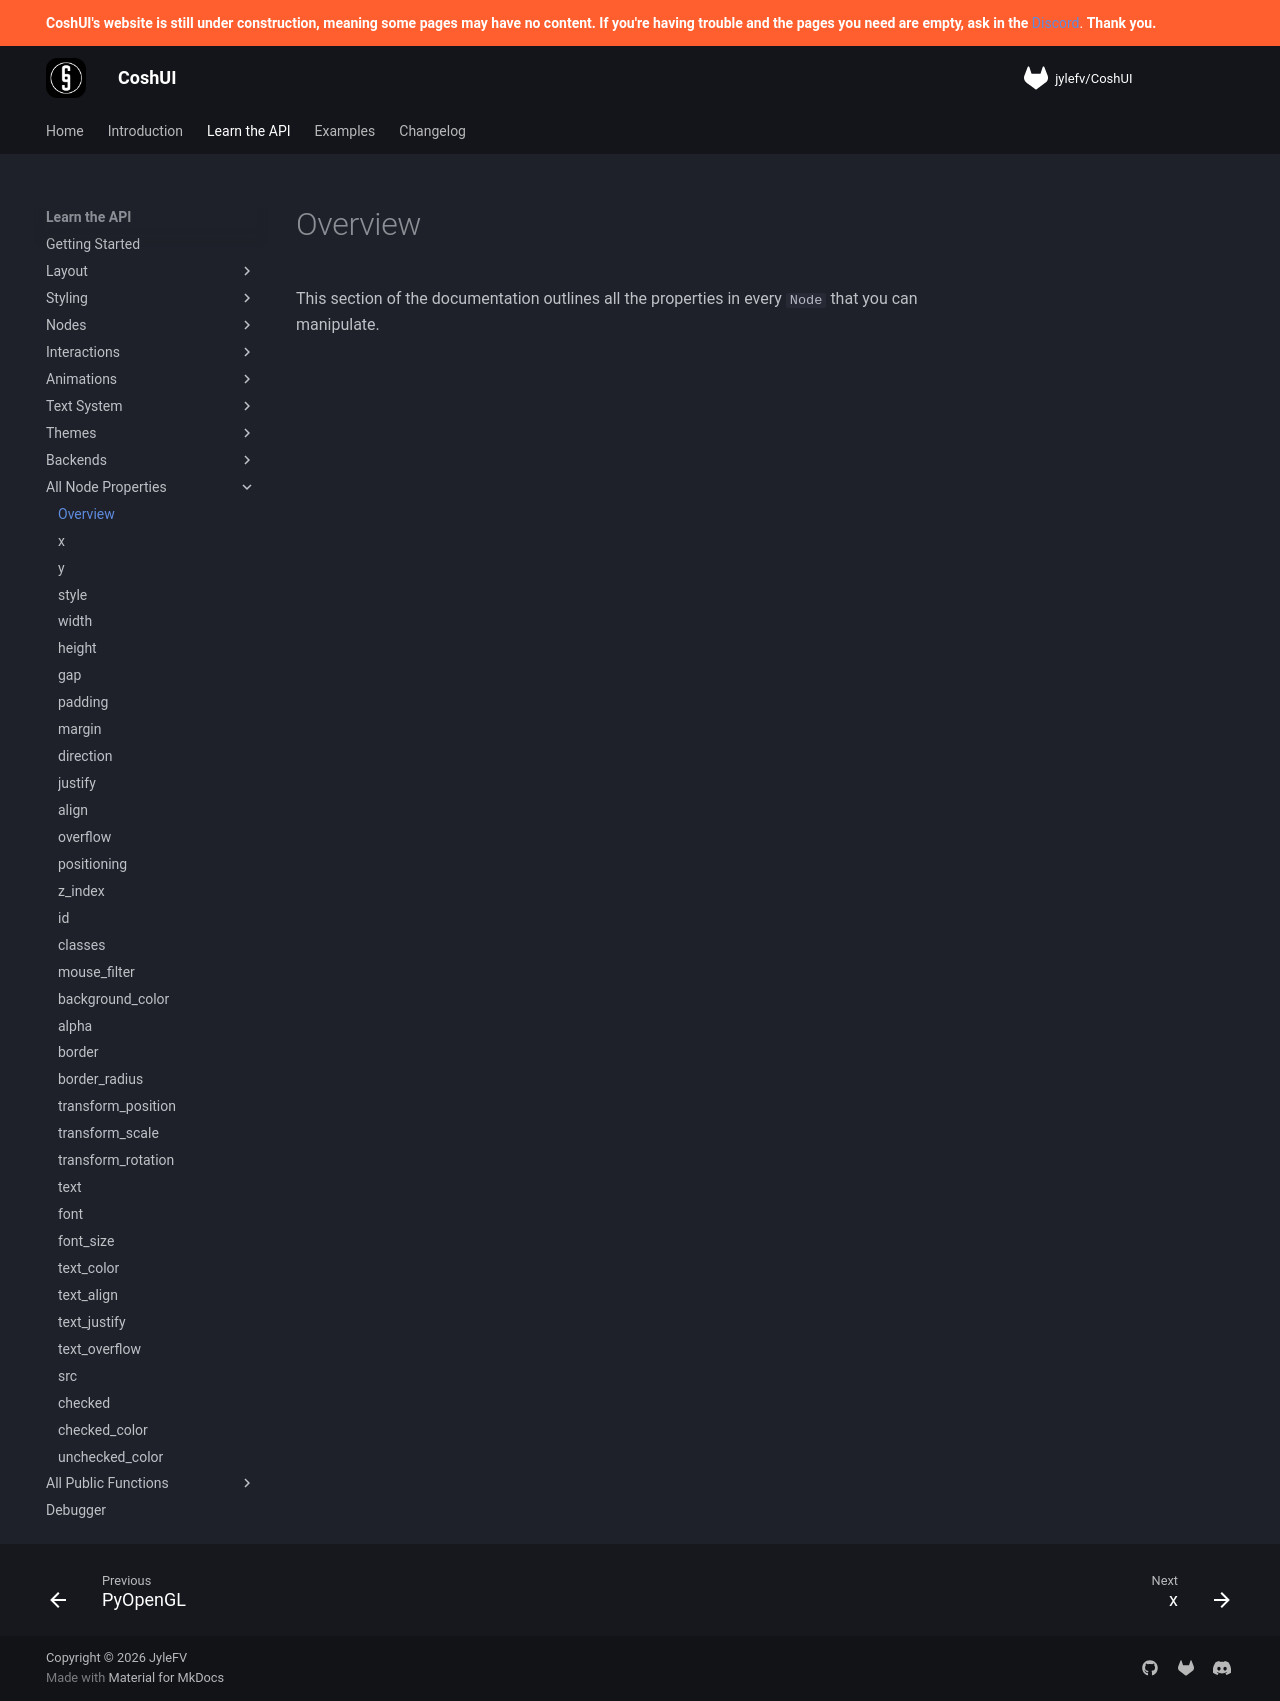

repository: Terrarizer03/coshui-docs · page: learn-the-api/properties/index.html · generator: mkdocs

# Overview

This section of the documentation outlines all the properties in every `Node` that you can manipulate.
